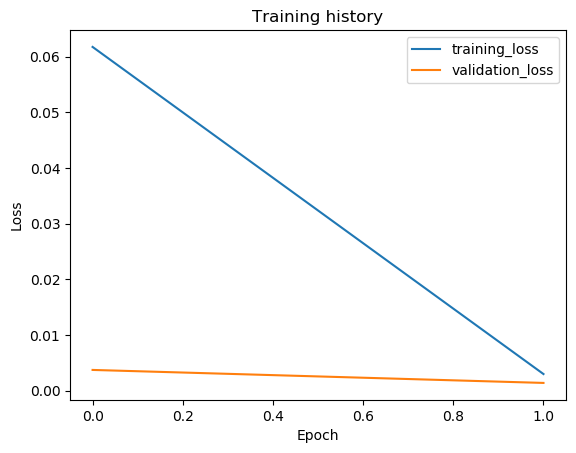

Values plotted in this chart, from the file beside it:
epoch, train_loss, val_loss, val_f1
1, 0.06175, 0.003737, 0.9985
2, 0.002998, 0.001404, 0.9992
